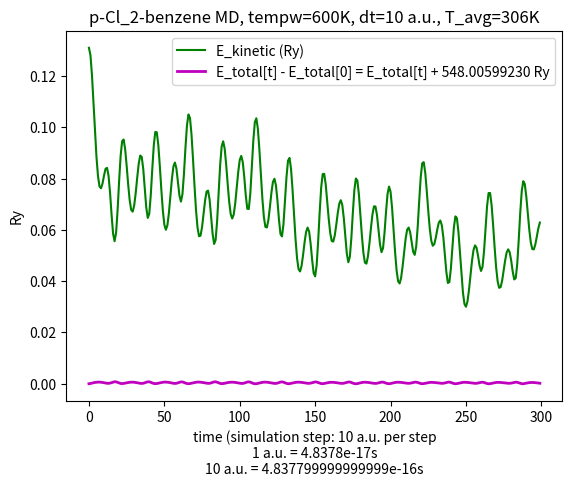

Reproduce this figure in Python.
#!/usr/bin/env python3

import matplotlib.pyplot as plt
import numpy as np
import sys

# pw.x options
################
# ion initial kick temp = 300K
# dt = 50 a.u. (Ry) = 50*4.8378e-17 s 
# N_step = 300
#
#
#
# basic data
#################
# Ekins = [ ... ]
# Etots = [ ... ]
# temperatures = [ ... ]
#
#
#
# derived lists
#################
# Epots = [ Etots[i] - Ekins[i] for i in range(len(Ekins)) ] 
# norm_Etots = [ thing/Etots[0] for thing in Etots ]
# diff_Etots = [ thing - Etots[0] for thing in Etots ]
# average_temp = get_mean(temperatures)
# inds = range(len(Ekins))

dt=10
scale_factor = 1.0
ry_atomic_time=4.8378e-17 #seconds per a.u.
timestep_SI = dt*ry_atomic_time
tempw=600

def get_mean(li):
  summe = 0
  for item in li:
    summe += item
  return int(summe/len(li))

def main():
  #plt.scatter(inds, Ekins, color='b', marker='s', s=65, label='Kinetic Energy (Ry)')
  plt.plot(inds, Ekins, color='g', label='E_kinetic (Ry)')
  #plt.plot(inds, norm_Etots, color='r', label='E_total[t]/(-548.00599230 Ry)')
  #plt.plot(inds, diff_Etots, color='k', label='E_total[t] - E_total[0] = E_total[t] + 548.00599230 Ry')
  plt.plot(inds, diff_Etots_scaled, color='m', label='E_total[t] - E_total[0] = E_total[t] + 548.00599230 Ry', linewidth=2)


  #plt.scatter(ecut, etas_pbe_n,  color='g', marker='o', s=65, label='GGA: Cl.pbe-n-kjpaw_psl.1.0.0.UPF')
  #plt.scatter(ecut, etas_pz_nl,  color='r', marker='^', s=65, label='LDA: Cl.pz-nl-kjpaw_psl.1.0.0.UPF')
  #plt.scatter(ecut, etas_pz_n,   color='k', marker='<', s=65, label='LDA: Cl.pz-n-kjpaw_psl.1.0.0.UPF')
  #plt.plot(ecut, etas)

  plt.title("p-Cl_2-benzene MD, tempw={}K, dt={} a.u., T_avg={}K".format(tempw, dt, get_mean(temperatures)))
  plt.ylabel("Ry")
  plt.xlabel("time (simulation step: {} a.u. per step\n1 a.u. = {}s\n{} a.u. = {}s".format(dt, ry_atomic_time, dt,  timestep_SI))


  print(average_temp)
  plt.legend(loc=1)

  #plt.ylim(ymin=-547.5)

  plt.show()  



#### put big data vectors here

Etots = [-547.94043922,
-547.94034838,
-547.94020933,
-547.94006407,
-547.93994025,
-547.93985282,
-547.93980864,
-547.93981010,
-547.93985638,
-547.93994255,
-547.94005760,
-547.94017927,
-547.94027181,
-547.94029118,
-547.94020177,
-547.94000978,
-547.93978995,
-547.93966388,
-547.93971700,
-547.93992419,
-547.94016963,
-547.94033891,
-547.94038494,
-547.94032551,
-547.94020692,
-547.94007380,
-547.93995684,
-547.93987283,
-547.93982940,
-547.93982903,
-547.93987127,
-547.93995253,
-547.94006371,
-547.94018626,
-547.94028870,
-547.94032816,
-547.94026435,
-547.94008980,
-547.93986248,
-547.93970063,
-547.93971038,
-547.93989539,
-547.94014986,
-547.94034587,
-547.94041645,
-547.94036855,
-547.94024796,
-547.94010367,
-547.93997131,
-547.93987163,
-547.93981490,
-547.93980510,
-547.93984232,
-547.93992291,
-547.94003710,
-547.94016560,
-547.94027617,
-547.94032548,
-547.94027304,
-547.94011074,
-547.93989494,
-547.93974175,
-547.93975592,
-547.93994072,
-547.94019028,
-547.94037716,
-547.94043620,
-547.94037704,
-547.94024778,
-547.94009859,
-547.93996500,
-547.93986671,
-547.93981241,
-547.93980443,
-547.93984146,
-547.93991921,
-547.94002854,
-547.94015191,
-547.94026073,
-547.94031555,
-547.94027562,
-547.94012469,
-547.93990481,
-547.93972421,
-547.93969899,
-547.93985769,
-547.94010986,
-547.94032188,
-547.94041257,
-547.94037970,
-547.94026781,
-547.94012844,
-547.93999960,
-547.93990290,
-547.93984745,
-547.93983547,
-547.93986602,
-547.93993534,
-547.94003591,
-547.94015369,
-547.94026468,
-547.94033338,
-547.94031867,
-547.94019428,
-547.93998289,
-547.93977826,
-547.93970824,
-547.93983563,
-547.94009299,
-547.94033730,
-547.94046083,
-547.94044355,
-547.94032836,
-547.94017372,
-547.94002558,
-547.93991117,
-547.93984284,
-547.93982374,
-547.93985229,
-547.93992346,
-547.94002793,
-547.94014913,
-547.94026193,
-547.94033213,
-547.94032117,
-547.94020492,
-547.94000413,
-547.93980549,
-547.93973006,
-547.93984193,
-547.94008278,
-547.94031736,
-547.94043942,
-547.94042616,
-547.94031722,
-547.94016927,
-547.94002740,
-547.93991801,
-547.93985252,
-547.93983326,
-547.93985778,
-547.93992032,
-547.94001166,
-547.94011780,
-547.94021861,
-547.94028747,
-547.94029331,
-547.94021151,
-547.94004610,
-547.93985421,
-547.93973981,
-547.93978863,
-547.93998835,
-547.94022891,
-547.94039118,
-547.94042435,
-547.94034954,
-547.94021956,
-547.94008345,
-547.93997288,
-547.93990307,
-547.93987812,
-547.93989619,
-547.93995134,
-547.94003423,
-547.94013206,
-547.94022708,
-547.94029619,
-547.94031230,
-547.94025057,
-547.94010518,
-547.93991534,
-547.93977475,
-547.93978426,
-547.93996237,
-547.94021309,
-547.94040284,
-547.94045813,
-547.94038888,
-547.94024978,
-547.94009729,
-547.93996988,
-547.93988691,
-547.93985439,
-547.93987045,
-547.93992836,
-547.94001753,
-547.94012246,
-547.94022362,
-547.94029814,
-547.94032028,
-547.94026739,
-547.94013463,
-547.93995856,
-547.93982572,
-547.93982929,
-547.93998731,
-547.94021283,
-547.94038305,
-547.94042937,
-547.94036040,
-547.94022689,
-547.94008184,
-547.93996141,
-547.93988377,
-547.93985394,
-547.93986928,
-547.93992275,
-547.94000389,
-547.94009903,
-547.94019062,
-547.94025859,
-547.94028130,
-547.94023857,
-547.94012368,
-547.93996400,
-547.93983404,
-547.93982419,
-547.93996529,
-547.94018679,
-547.94037030,
-547.94043890,
-547.94039078,
-547.94027141,
-547.94013349,
-547.94001510,
-547.93993607,
-547.93990268,
-547.93991335,
-547.93996151,
-547.94003680,
-547.94012559,
-547.94021151,
-547.94027607,
-547.94029908,
-547.94026075,
-547.94015060,
-547.93998859,
-547.93984472,
-547.93981623,
-547.93994873,
-547.94017823,
-547.94037724,
-547.94045569,
-547.94040636,
-547.94027740,
-547.94012705,
-547.93999785,
-547.93991187,
-547.93987560,
-547.93988620,
-547.93993544,
-547.94001168,
-547.94010123,
-547.94018896,
-547.94025983,
-547.94029686,
-547.94027961,
-547.94019260,
-547.94004596,
-547.93990015,
-547.93985259,
-547.93996137,
-547.94017670,
-547.94037544,
-547.94046225,
-547.94042287,
-547.94030181,
-547.94015655,
-547.94002982,
-547.93994372,
-547.93990457,
-547.93990916,
-547.93994901,
-547.94001279,
-547.94008832,
-547.94016433,
-547.94023006,
-547.94027333,
-547.94027666,
-547.94021799,
-547.94008964,
-547.93993088,
-547.93983583,
-547.93989154,
-547.94008742,
-547.94031148,
-547.94044664,
-547.94045139,
-547.94035709,
-547.94022157,
-547.94009328,
-547.94000023,
-547.93995215,
-547.93994720,
-547.93997788,
-547.94003341,
-547.94010290,
-547.94017714,
-547.94024776]


Ekins = [0.13110616,
0.12819205,
0.12040319,
0.10975721,
0.09845528,
0.08842098,
0.08103172,
0.07698688,
0.07626204,
0.07812796,
0.08124460,
0.08387169,
0.08424456,
0.08113449,
0.07450476,
0.06596407,
0.05855759,
0.05559777,
0.05892775,
0.06775174,
0.07898473,
0.08886462,
0.09462713,
0.09530200,
0.09155992,
0.08507216,
0.07783162,
0.07164974,
0.06785626,
0.06715017,
0.06954573,
0.07438094,
0.08039118,
0.08588132,
0.08904842,
0.08849096,
0.08385206,
0.07636042,
0.06882765,
0.06470280,
0.06635986,
0.07364273,
0.08382517,
0.09306991,
0.09826904,
0.09811045,
0.09309393,
0.08491656,
0.07573769,
0.06760244,
0.06208106,
0.06007940,
0.06175993,
0.06653878,
0.07315930,
0.07987233,
0.08477260,
0.08632002,
0.08399057,
0.07882265,
0.07342682,
0.07106490,
0.07396633,
0.08189309,
0.09210769,
0.10083238,
0.10507838,
0.10368515,
0.09729947,
0.08772877,
0.07718985,
0.06773342,
0.06089862,
0.05754654,
0.05780708,
0.06109686,
0.06620243,
0.07145099,
0.07501033,
0.07535606,
0.07187838,
0.06544654,
0.05854430,
0.05453983,
0.05609083,
0.06353951,
0.07454373,
0.08532307,
0.09254984,
0.09460574,
0.09173820,
0.08548043,
0.07789093,
0.07094644,
0.06617219,
0.06446209,
0.06602024,
0.07037497,
0.07644817,
0.08269728,
0.08736731,
0.08889456,
0.08646224,
0.08058768,
0.07341853,
0.06827095,
0.06819796,
0.07419863,
0.08438753,
0.09492783,
0.10203610,
0.10359351,
0.09956995,
0.09149951,
0.08163512,
0.07222453,
0.06505000,
0.06119773,
0.06098003,
0.06395346,
0.06900944,
0.07454596,
0.07874577,
0.07999209,
0.07741245,
0.07143275,
0.06405223,
0.05841679,
0.05748611,
0.06233005,
0.07127734,
0.08072734,
0.08704068,
0.08812217,
0.08387984,
0.07574551,
0.06585967,
0.05636491,
0.04895808,
0.04467374,
0.04382243,
0.04602366,
0.05030380,
0.05525798,
0.05928980,
0.06094668,
0.05934953,
0.05465313,
0.04835618,
0.04313552,
0.04191546,
0.04636141,
0.05572052,
0.06702058,
0.07659822,
0.08181719,
0.08190592,
0.07776264,
0.07122682,
0.06433244,
0.05878672,
0.05569604,
0.05547219,
0.05785264,
0.06199444,
0.06663035,
0.07029378,
0.07161927,
0.06971756,
0.06458927,
0.05745613,
0.05074803,
0.04741249,
0.04951725,
0.05687009,
0.06681245,
0.07555667,
0.08008057,
0.07927498,
0.07392516,
0.06597551,
0.05768448,
0.05100125,
0.04722262,
0.04686676,
0.04968790,
0.05478501,
0.06078507,
0.06609609,
0.06922766,
0.06916981,
0.06578829,
0.06013007,
0.05440431,
0.05133799,
0.05288207,
0.05893190,
0.06712103,
0.07403414,
0.07694645,
0.07489125,
0.06865413,
0.06009255,
0.05134511,
0.04424650,
0.04000993,
0.03911664,
0.04134033,
0.04585847,
0.05142822,
0.05662041,
0.06010302,
0.06096591,
0.05905848,
0.05526115,
0.05150833,
0.05028439,
0.05349686,
0.06123147,
0.07137544,
0.08060500,
0.08604898,
0.08645391,
0.08231855,
0.07529737,
0.06742528,
0.06051333,
0.05580435,
0.05384193,
0.05448186,
0.05699585,
0.06024181,
0.06289059,
0.06369898,
0.06181552,
0.05709848,
0.05039346,
0.04361208,
0.03932064,
0.03965288,
0.04495957,
0.05324268,
0.06106178,
0.06531120,
0.06456456,
0.05930152,
0.05128660,
0.04271722,
0.03555139,
0.03112686,
0.03002456,
0.03209440,
0.03658128,
0.04231438,
0.04793639,
0.05215233,
0.05399184,
0.05308696,
0.04995078,
0.04614053,
0.04399815,
0.04569087,
0.05184602,
0.06080999,
0.06935955,
0.07441024,
0.07442385,
0.06972977,
0.06196371,
0.05323596,
0.04546067,
0.03997536,
0.03740791,
0.03770820,
0.04027630,
0.04414240,
0.04816622,
0.05123262,
0.05243754,
0.05129648,
0.04801595,
0.04376995,
0.04069941,
0.04122717,
0.04669732,
0.05622415,
0.06687794,
0.07522961,
0.07903234,
0.07792918,
0.07311014,
0.06650093,
0.06001718,
0.05510205,
0.05253478,
0.05242827,
0.05433910,
0.05743051,
0.06064988,
0.06289469]

temperatures = [
600.00000000,
586.66377139,
551.01848211,
502.29772788,
450.57510318,
404.65366142,
370.83712249,
352.32614719,
349.00896379,
357.54824550,
371.81136671,
383.83411430,
385.54053117,
371.30744232,
340.96686024,
301.88087593,
267.98555516,
254.44010841,
269.67957111,
310.06204139,
361.46922742,
406.68398687,
433.05579448,
436.14428870,
419.01885145,
389.32799414,
356.19205263,
327.90104583,
310.54036481,
307.30900771,
318.27215484,
340.40022309,
367.90574804,
393.03105325,
407.52513535,
404.97392846,
383.74425746,
349.45920273,
314.98589210,
296.10875170,
303.69220498,
337.02182455,
383.62122544,
425.92926949,
449.72275764,
448.99699783,
426.03918794,
388.61587965,
346.60929804,
309.37879790,
284.11048314,
274.95002321,
282.64089339,
304.51098922,
334.80943142,
365.53127874,
387.95704941,
395.03875316,
384.37815211,
360.72745999,
336.03375154,
325.22455896,
338.50278285,
374.77913372,
421.52569577,
461.45374964,
480.88534642,
474.50929624,
445.28557806,
401.48583899,
353.25505546,
309.97819659,
278.69911294,
263.35852572,
264.55088236,
279.60638364,
302.97174716,
326.99148227,
343.28060715,
344.86280818,
328.94738380,
299.51242693,
267.92473824,
249.59849791,
256.69656628,
290.78502704,
341.14523771,
390.47626709,
423.54917600,
432.95789575,
419.83476968,
391.19640830,
356.46348659,
324.68241952,
302.83331579,
295.00716091,
302.13796410,
322.06711375,
349.86079958,
378.45949930,
399.83161990,
406.82101083,
395.68961974,
368.80503272,
335.99582015,
312.43817881,
312.10416544,
339.56587420,
386.19483274,
434.43192283,
466.96249639,
474.08990917,
455.67629914,
418.74239425,
373.59854722,
330.53154451,
297.69770087,
280.06801082,
279.07169192,
292.67944779,
315.81783713,
341.15542070,
360.37563794,
366.07931943,
354.27373382,
326.90797978,
293.13146069,
267.34117701,
263.08198772,
285.24998480,
326.19678846,
369.44416049,
398.33683147,
403.28619567,
383.87142698,
346.64508894,
301.40310110,
257.95088330,
224.05390560,
204.44685512,
200.55092425,
210.62470244,
230.21252527,
252.88507468,
271.33647345,
278.91907028,
271.60980812,
250.11699661,
221.29934321,
197.40732148,
191.82375965,
212.17039281,
255.00185171,
306.71594971,
350.54749924,
374.43179491,
374.83787702,
355.87635997,
325.96555799,
294.41381672,
269.03413275,
254.88980662,
253.86538024,
264.75938187,
283.71407779,
304.93006286,
321.69556919,
327.76157111,
319.05852436,
295.58916654,
262.94479340,
232.24551517,
216.98060186,
226.61293009,
260.26280178,
305.76345353,
345.78089386,
366.48425892,
362.79752849,
338.31439045,
301.93321733,
263.98978991,
233.40437187,
216.11168931,
214.48308951,
227.39391016,
250.72051827,
278.17946568,
302.48507780,
316.81652726,
316.55175914,
301.07643968,
275.18188896,
248.97830641,
234.94543226,
242.01182604,
269.69856277,
307.17565351,
338.81312460,
352.14111071,
342.73563922,
314.19178546,
275.01020536,
234.97802021,
202.49165066,
183.10319228,
179.01513108,
189.19169058,
209.86872593,
235.35837314,
259.12012785,
275.05813096,
279.00708366,
270.27785444,
252.89957976,
235.72499823,
230.12368256,
244.82541441,
280.22239727,
326.64571710,
368.88427516,
393.79835507,
395.65148842,
376.72624168,
344.59421581,
308.56804450,
276.93588627,
255.38548964,
246.40459729,
249.33318415,
260.83832093,
275.69330189,
287.81527026,
291.51482589,
282.89526557,
261.30801336,
230.62285042,
199.58825483,
179.94873125,
181.46920549,
205.75497194,
243.66217433,
279.44584097,
298.89305337,
295.47611065,
271.39011797,
234.71024795,
195.49298640,
162.69896430,
142.45035593,
137.40570038,
146.87821567,
167.41218627,
193.64940188,
219.37822058,
238.67223973,
247.09062275,
242.94949658,
228.59693889,
211.15956835,
201.35509835,
209.10170116,
237.27042565,
278.29352068,
317.42012105,
340.53428971,
340.59661575,
319.11441432,
283.57344971,
243.63138541,
208.04823745,
182.94499659,
171.19519848,
172.56946902,
184.32224618,
202.01522479,
220.43000381,
234.46320382,
239.97749706,
234.75545540,
219.74232622,
200.31073431,
186.25858397,
188.67384775,
213.70768006,
257.30666354,
306.06315768,
344.28413126,
361.68709590,
356.63852739,
334.58449440,
304.33778627,
274.66527847,
252.17144040,
240.42247194,
239.93504161,
248.67986331,
262.82754408,
277.56078174,
287.83403727
]




Epots = [ Etots[i] - Ekins[i] for i in range(len(Ekins)) ] 
norm_Etots = [ thing/Etots[0] for thing in Etots ]
diff_Etots = [ thing - Etots[0] for thing in Etots ]
diff_Etots_scaled = [ scale_factor*(thing - Etots[0]) for thing in Etots ]
average_temp = get_mean(temperatures)
inds = range(len(Ekins))

if __name__ == '__main__':
  main()



